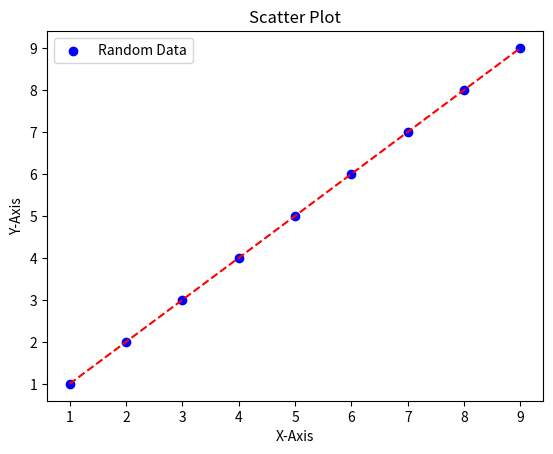

Recreate this plot in Python.
import numpy as np 
import matplotlib.pyplot as plt 

x = np.random.randint(10,10000,500)
y = np.random.randint(10,10000,500)

a = [1,2,3,4,5,6,7,8,9]
b = [1,2,3,4,5,6,7,8,9]

plt.xlabel("X-Axis")
plt.ylabel("Y-Axis")

plt.title("Scatter Plot")

plt.scatter(a, b, label="Random Data", color='b', marker='o')
plt.legend()

z = np.polyfit(a, b, 1)
p = np.poly1d(z)
plt.plot(a,p(a),"r--")

plt.show()